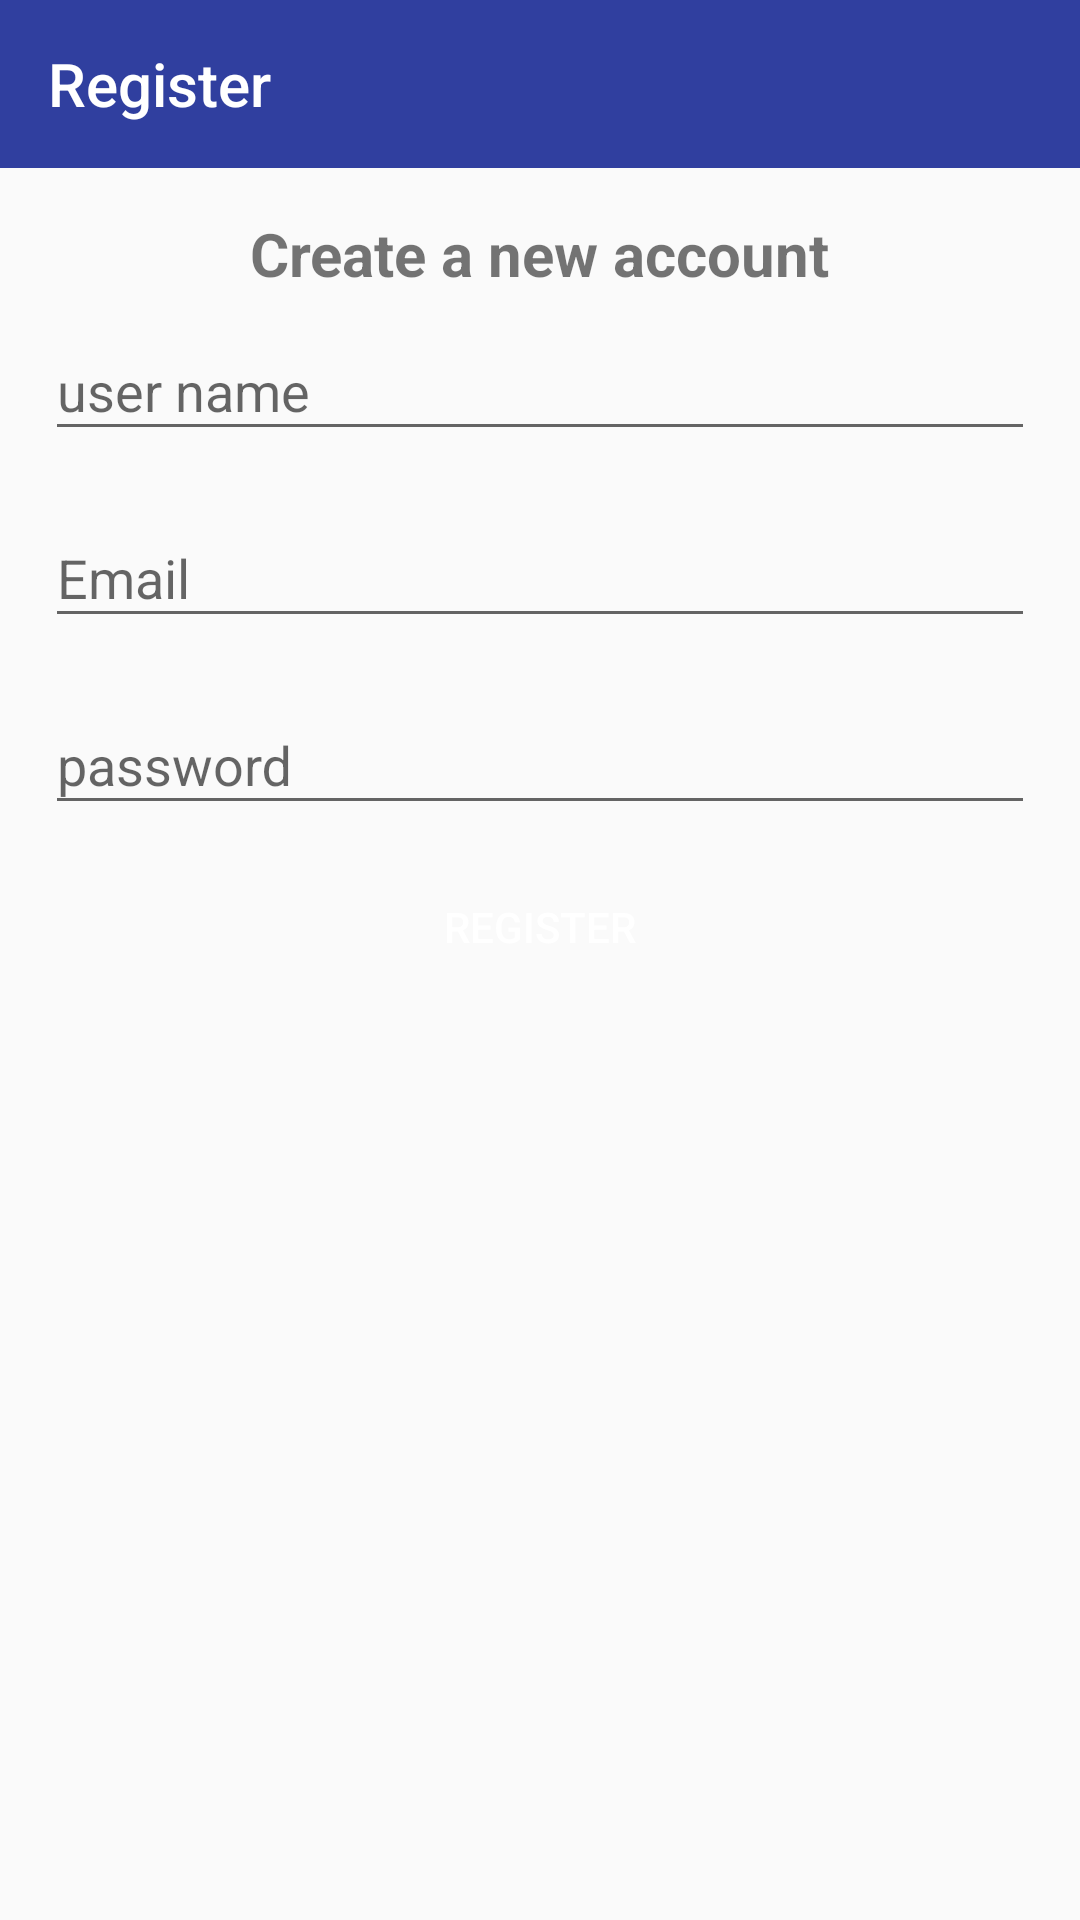

Reconstruct the res/layout file that produces this screen, plus the resources it refers to.
<!-- AndroidManifest.xml: application theme AppTheme -->
<!-- res/layout/activity_registertion.xml -->
<?xml version="1.0" encoding="utf-8"?>
<RelativeLayout xmlns:android="http://schemas.android.com/apk/res/android"
    xmlns:app="http://schemas.android.com/apk/res-auto"
    xmlns:tools="http://schemas.android.com/tools"
    android:layout_width="match_parent"
    android:layout_height="match_parent"
    tools:context=".RegistertionActivity">

    <include
        android:id="@+id/toolBar"
        layout="@layout/tool_bar" />

    <android.support.v7.widget.LinearLayoutCompat
        android:layout_width="match_parent"
        android:layout_height="match_parent"
        android:layout_below="@id/toolBar"
        android:gravity="center_horizontal"
        android:orientation="vertical"
        android:padding="15dp">

        <TextView
            android:layout_width="wrap_content"
            android:layout_height="wrap_content"
            android:text="@string/create_a_new_account"
            android:textSize="20sp"
            android:textStyle="bold" />


        <android.support.design.widget.TextInputLayout
            android:layout_width="match_parent"
            android:layout_height="wrap_content">

            <android.support.design.widget.TextInputEditText
                android:id="@+id/ediText_userName"
                android:layout_width="match_parent"
                android:layout_height="wrap_content"
                android:layout_marginTop="10dp"
                android:inputType="textPersonName"
                android:hint="user name"
                />
        </android.support.design.widget.TextInputLayout>

        <android.support.design.widget.TextInputLayout
            android:layout_width="match_parent"
            android:layout_height="wrap_content"
            android:layout_marginTop="10dp">

            <android.support.design.widget.TextInputEditText
                android:id="@+id/ediText_Email"
                android:layout_width="match_parent"
                android:layout_height="wrap_content"
                android:hint="Email"
                android:inputType="textEmailAddress"/>
        </android.support.design.widget.TextInputLayout>

        <android.support.design.widget.TextInputLayout
            android:layout_width="match_parent"
            android:layout_height="wrap_content"
            android:layout_marginTop="10dp">

            <android.support.design.widget.TextInputEditText
                android:id="@+id/ediText_password"
                android:layout_width="match_parent"
                android:layout_height="wrap_content"
                android:hint="password"
                android:inputType="textPassword"
                />
        </android.support.design.widget.TextInputLayout>


        <Button
            android:id="@+id/btn_register"
            android:layout_width="match_parent"
            android:layout_height="wrap_content"
            android:layout_marginTop="10dp"
            android:background="@drawable/btnshape"
            android:text="REGISTER"
            android:textColor="@color/white" />

    </android.support.v7.widget.LinearLayoutCompat>
</RelativeLayout>
<!-- res/layout/tool_bar.xml (included above) -->
<android.support.design.widget.AppBarLayout xmlns:android="http://schemas.android.com/apk/res/android"
    android:layout_width="match_parent"
    android:layout_height="wrap_content"
    xmlns:app="http://schemas.android.com/apk/res-auto"
    android:background="@color/colorPrimaryDark">

    <android.support.v7.widget.Toolbar
        android:layout_width="match_parent"
        android:layout_height="wrap_content"
        android:id="@+id/myToolBar"
        app:titleTextColor="@color/white"
        app:title="Register"
        android:theme="@style/Theme.AppCompat.Light.DarkActionBar"
        app:popupTheme="@style/MenuStyle"
        >
    </android.support.v7.widget.Toolbar>


</android.support.design.widget.AppBarLayout>
<!-- resources referenced by this layout -->
<resources>
  <color name="colorPrimaryDark">#303F9F</color>
  <color name="white">#fff</color>
  <string name="create_a_new_account">Create a new account</string>
  <style name="MenuStyle" parent="Theme.AppCompat.Light">
          <item name="android:background">@color/white</item>
      </style>
  <style name="AppTheme" parent="Theme.AppCompat.Light.NoActionBar">
          
          <item name="colorPrimary">@color/colorPrimary</item>
          <item name="colorPrimaryDark">@color/colorPrimaryDark</item>
          <item name="colorAccent">@color/colorAccent</item>
          <item name="cardViewStyle">@style/CardView</item>
          <item name="coordinatorLayoutStyle">@style/Widget.Design.CoordinatorLayout</item>
      </style>
  <color name="colorPrimary">#3F51B5</color>
  <color name="colorAccent">#FF4081</color>
</resources>
